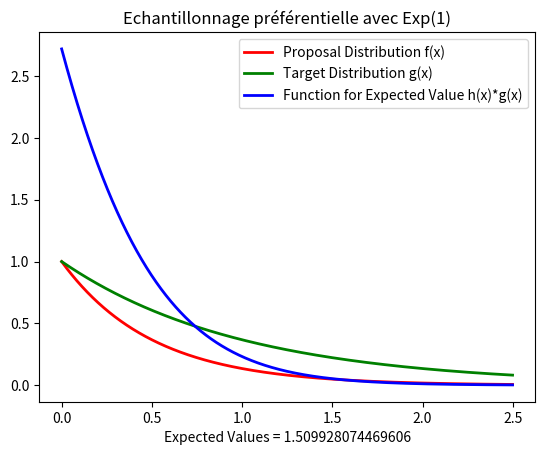
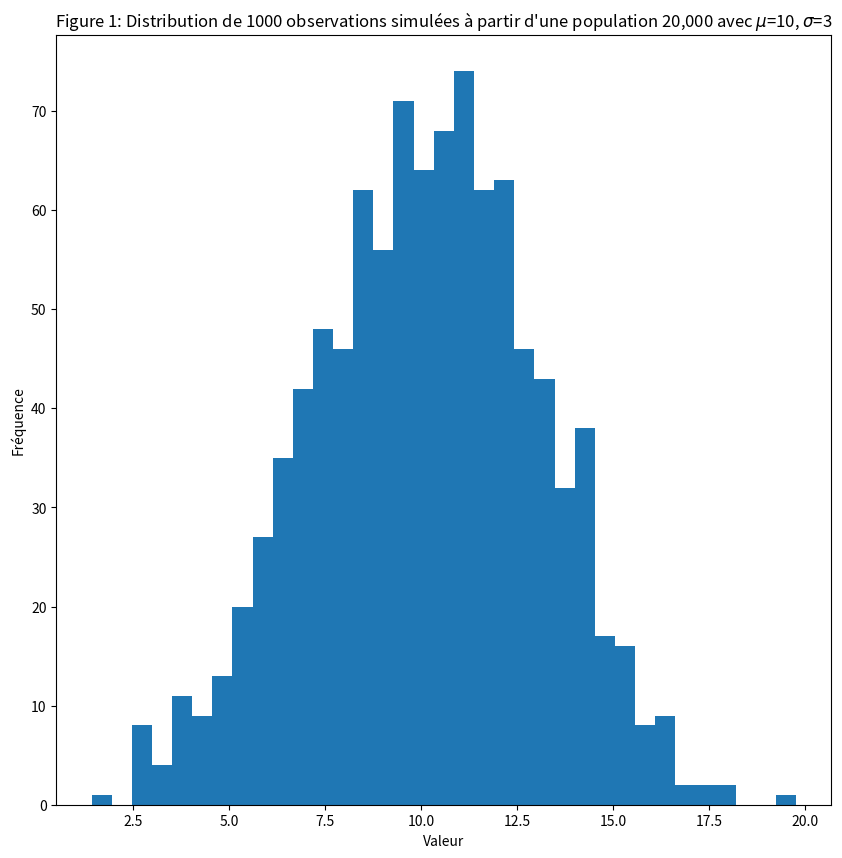
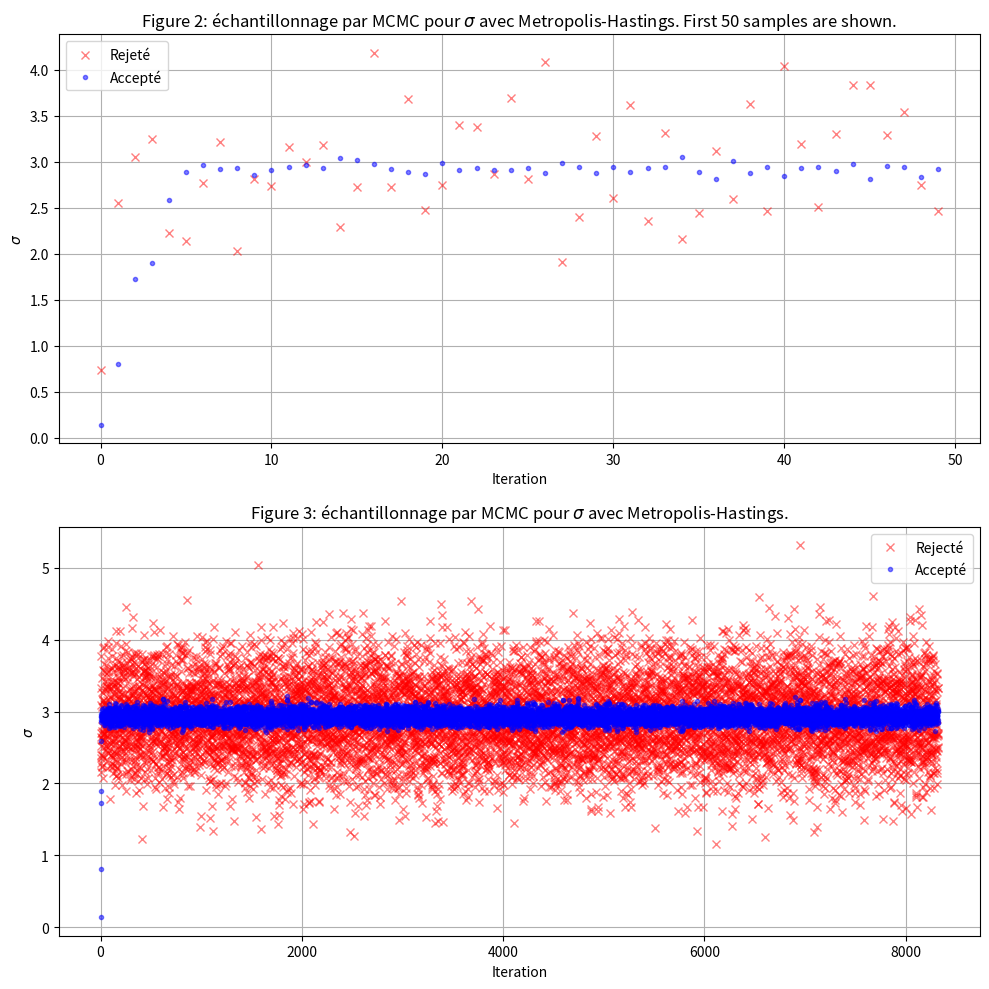
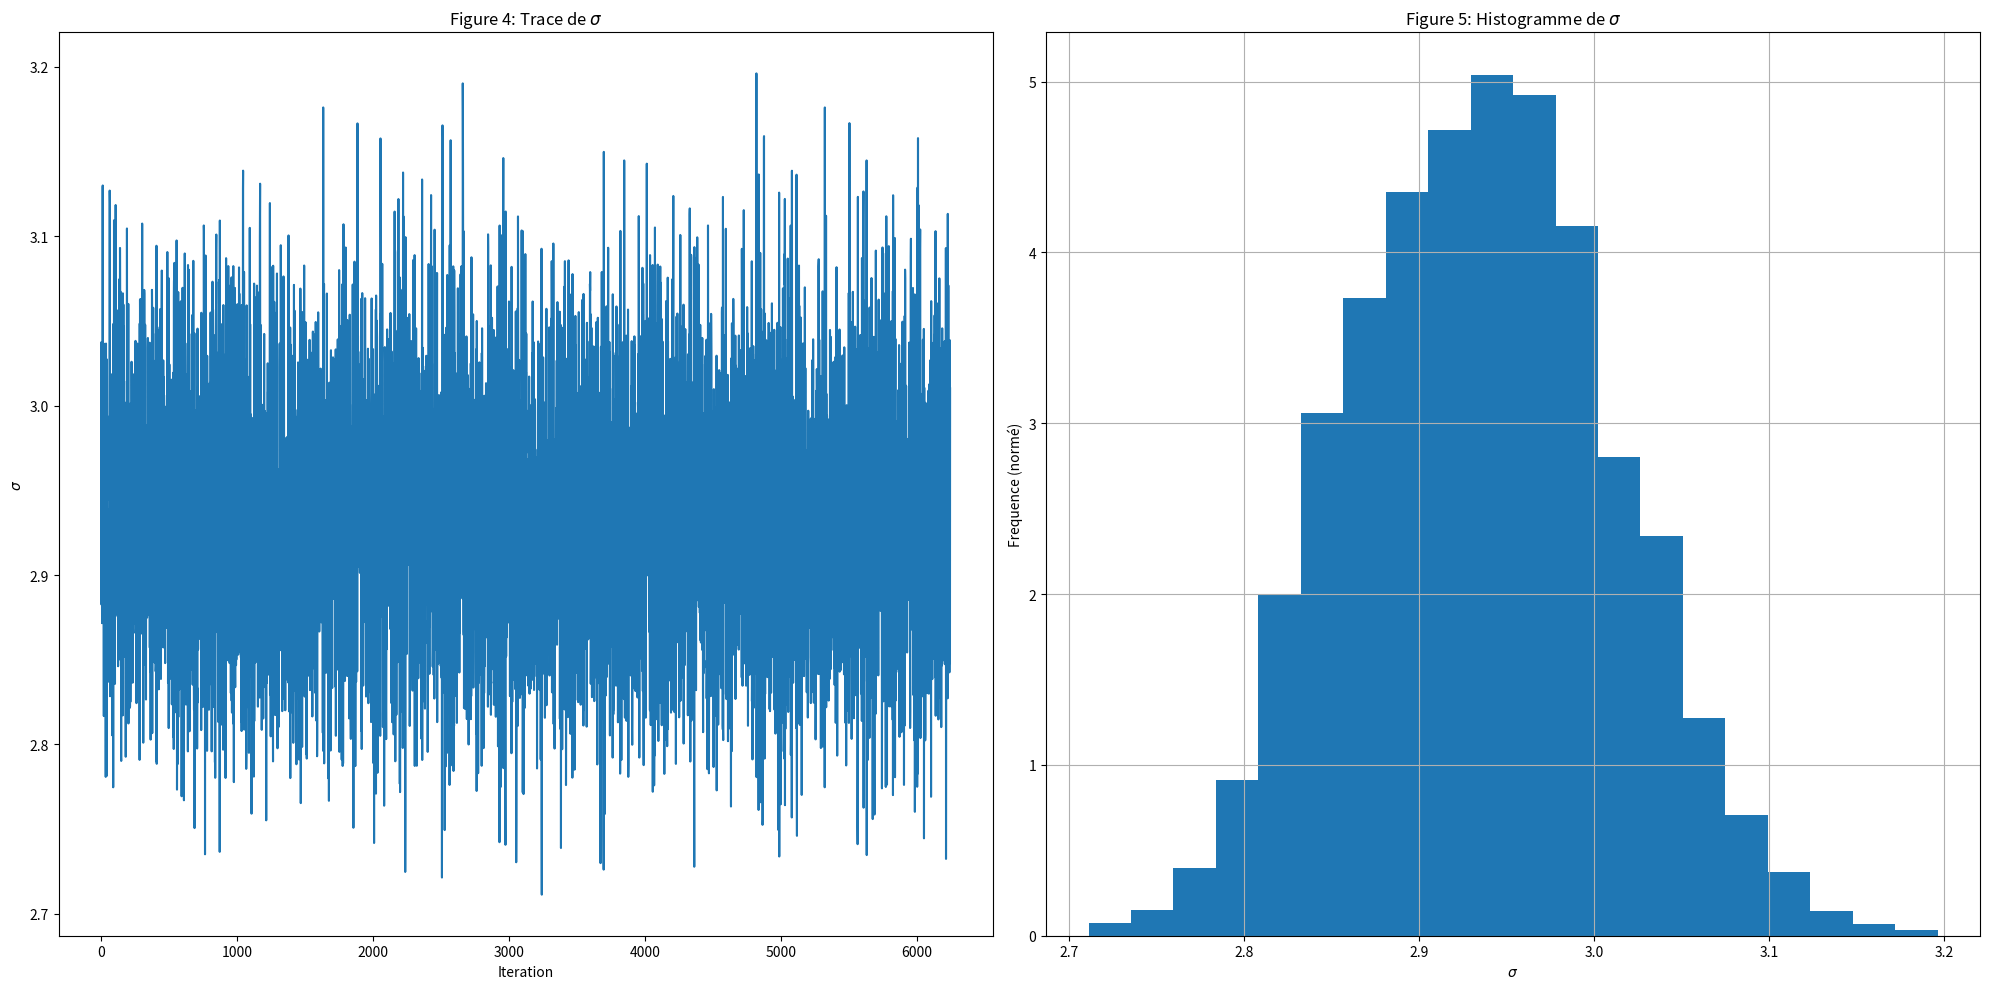
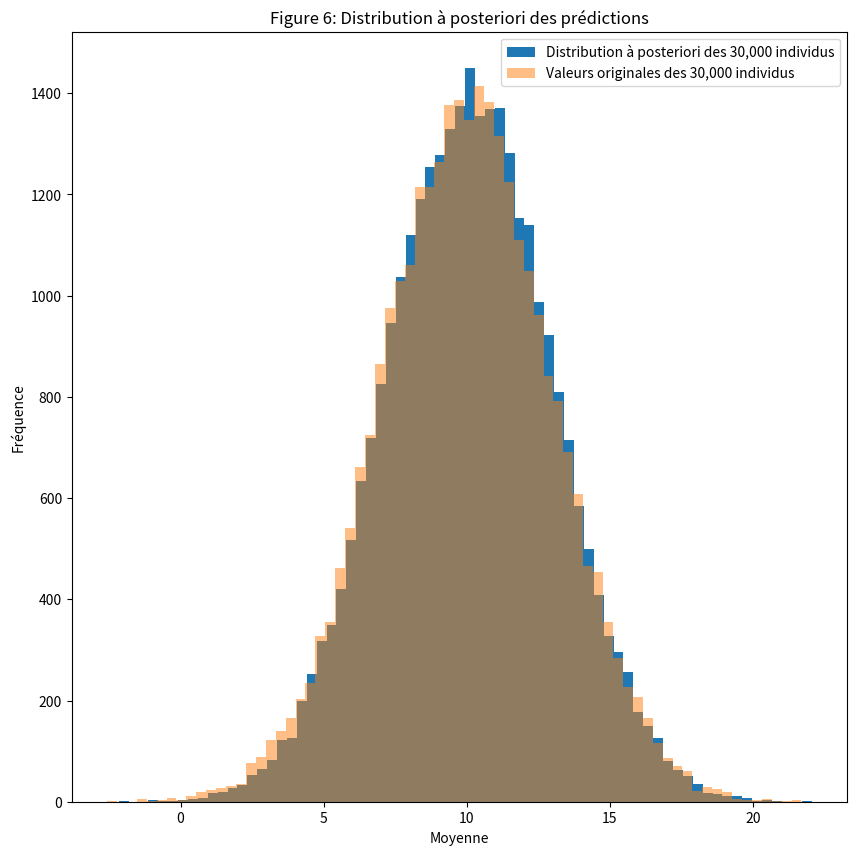

Python code for these plots, in order:
#!/usr/bin/env python
# coding: utf-8

# # Project N°1 : MCMC for bayesian inference & implementation of an exemple of variance reduction for Monte Carlo  

# ## Part 1 :

# ## Simulation of a variance reduction method based on Monte Carlo importance sampling  

# In[159]:


import numpy as np
import matplotlib.pyplot as plt
import time
def h(x):
    value=np.exp(-1*x+np.cos(x))   #h(x)=e^(-X+cos(X))
    return(value)


def f(x):
    value=np.exp(-2*x)   #f(x)=e^(-2*X)
    return(value)


def g(x):
    value=np.exp(-1*x)    #g(x)=e^-X
    return(value)

#------------------------------------------#
#Application of naive Monte-Carlo 

def MC_moy(M):
    t1=time.time()
    echantillon=[]
    for i in range(M):
        x=np.random.exponential(1) 
        ech=h(x)
        echantillon.append(ech)
    t2=time.time()
    t=t2-t1
    return [echantillon, t]


#------------------------------------------#
#Sorties

M=100000

val=MC_moy(M)
expected_value=np.mean(val[0])
sigma=np.std(val[0])
err=1.96*sigma/np.sqrt(M)
var_MC=sigma**2
time_MC=val[1]

#------------------------------------------#
#Application of Monte-Carlo using Importance Sampling 


def Ech_importance(M):
    ech_importance=[]
    t1=time.time()
    for i in range(M):
        x=np.random.exponential(2) 
        poids_importance=g(x)/f(x)
        ec_importance=poids_importance*h(x)
        ech_importance.append(ec_importance)
    t2=time.time()
    t=t2-t1
    return [ech_importance,t]
#------------------------------------------#
#Sorties

val_importance=Ech_importance(M=100000)
expected_val_importance=np.mean(val_importance[0])
std_importance=np.std(val_importance[0])
var_importance=std_importance**2
err_importance=1.96*std_importance/np.sqrt(M)
time_importance=val_importance[1]


# ## Comparison of the results between importance sampling and MC vanilla

# In[160]:


print(expected_val_importance)
print(expected_val_importance-err_importance,expected_val_importance+err_importance)
print(var_importance)


# In[161]:


print(expected_value)
print(expected_value-err,expected_value+err)
print(var_MC)


# ### As a conclusion using the importance sampling lead us to reduce the variance, this method is highly recommanded to enhance our simulation

# ## Plot of our estimation using importance sampling

# In[165]:


x_values = np.arange(0,2.5,0.001)
y_proposal = np.array(f(x_values))
y_target = np.array(g(x_values))
y_h = np.array(h(x_values)*g(x_values))
plt.plot(x_values,y_proposal, color ='red',linewidth = 2,label = 'Proposal Distribution f(x)')
plt.plot(x_values,y_target, color ='green',linewidth = 2,label = 'Target Distribution g(x)')
plt.plot(x_values,y_h, color ='blue',linewidth = 2,label = 'Function for Expected Value h(x)*g(x)')
plt.title("Echantillonnage préférentielle avec Exp(1)")
plt.xlabel("Expected Values = " + str(expected_val_importance))
plt.legend()
plt.show()


# ## Part 2 :

# ## A case study using generated data for MCMC in Bayesian inference

# ### 1- Generate the Data

# In[188]:


import numpy as np
import scipy
import scipy.stats
import matplotlib as mpl   
import matplotlib.pyplot as plt
get_ipython().run_line_magic('matplotlib', 'inline')
mod1=lambda t:np.random.normal(10,3,t)

#Création d'une population de 30000 individus suivant une loi normale de moyenne=10 et sigma=3 
population = mod1(30000)
#On se restreint à l'observation de 1,000 individus parmis cette population.
observation = population[np.random.randint(0, 30000, 1000)]

fig = plt.figure(figsize=(10,10))
ax = fig.add_subplot(1,1,1)
ax.hist( observation,bins=35 ,)
ax.set_xlabel("Valeur")
ax.set_ylabel("Fréquence")
ax.set_title("Figure 1: Distribution de 1000 observations simulées à partir d'une population 20,000 avec $\mu$=10, $\sigma$=3")
mu_obs=observation.mean()
mu_obs


# In[167]:


#le modèle de transition défini comment on passe de sigma_current à sigma_new
transition_model = lambda x: [x[0],np.random.normal(x[1],0.5,(1,))[0]]

def prior(x):
    #x[0] = mu, x[1]=sigma (new ou current)
    #retourne 1 pour le cas d'une valeur valide sigma.
    #retourne 0 dans le cas contraire
    if(x[1] <=0):
        return 0
    return 1

def manual_log_like_normal(x,data):
    #x[0]=mu, x[1]=sigma (new ou current)
    #data = les observations
    return np.sum(-np.log(x[1] * np.sqrt(2* np.pi) )-((data-x[0])**2) / (2*x[1]**2))

def log_lik_normal(x,data):
    return np.sum(np.log(scipy.stats.norm(x[0],x[1]).pdf(data)))


#Détermine soit l'acceptation ou le rejet de notre nouveau échantillon 
def acceptance(x, x_new):
    if x_new>x:
        return True
    else:
        accept=np.random.uniform(0,1)
        # Comme nous avons utilisé la log vraisemblance, on fait appel à l'exponentielle
        return (accept < (np.exp(x_new-x)))


def metropolis_hastings(likelihood_computer,prior, transition_model, param_init,iterations,data,acceptance_rule):
    # transition_model(x): une fonction qui retourne unéchantillon de distribution symétrique
    # param_init: notre échantillon
    # acceptance_rule(x,x_new): decide de oui ou non on accepte ou on rejete le nouveau échantillon
    #iterations=nombre d'acceptation à générer
    x = param_init
    accepted = []
    rejected = []   
    for i in range(iterations):
        x_new =  transition_model(x)    
        x_lik = likelihood_computer(x,data)
        x_new_lik = likelihood_computer(x_new,data) 
        if (acceptance_rule(x_lik + np.log(prior(x)),x_new_lik+np.log(prior(x_new)))):            
            x = x_new
            accepted.append(x_new)
        else:
            rejected.append(x_new)            
                
    return np.array(accepted), np.array(rejected)


# In[173]:


accepted, rejected = metropolis_hastings(manual_log_like_normal,prior,transition_model,[mu_obs,0.1], 50000,observation,acceptance)


# In[174]:


accepted[-10:,1]


# In[175]:


print(accepted.shape)


# In[185]:


fig = plt.figure(figsize=(10,10))
ax = fig.add_subplot(2,1,1)

ax.plot( rejected[0:50,1], 'rx', label='Rejeté',alpha=0.5)
ax.plot( accepted[0:50,1], 'b.', label='Accepté',alpha=0.5)
ax.set_xlabel("Iteration")
ax.set_ylabel("$\sigma$")
ax.set_title("Figure 2: échantillonnage par MCMC pour $\sigma$ avec Metropolis-Hastings. First 50 samples are shown.")
ax.grid()
ax.legend()



ax2 = fig.add_subplot(2,1,2)
to_show=-accepted.shape[0]
ax2.plot( rejected[to_show:,1], 'rx', label='Rejecté',alpha=0.5)
ax2.plot( accepted[to_show:,1], 'b.', label='Accepté',alpha=0.5)
ax2.set_xlabel("Iteration")
ax2.set_ylabel("$\sigma$")
ax2.set_title("Figure 3: échantillonnage par MCMC pour $\sigma$ avec Metropolis-Hastings.")
ax2.grid()
ax2.legend()



fig.tight_layout()
accepted.shape


# In[189]:


show=int(-0.75*accepted.shape[0])
hist_show=int(-0.75*accepted.shape[0])

fig = plt.figure(figsize=(20,10))
ax = fig.add_subplot(1,2,1)
ax.plot(accepted[show:,1])
ax.set_title("Figure 4: Trace de $\sigma$")
ax.set_ylabel("$\sigma$")
ax.set_xlabel("Iteration")
ax = fig.add_subplot(1,2,2)
ax.hist(accepted[hist_show:,1], bins=20,density=True)
ax.set_ylabel("Frequence (normé)")
ax.set_xlabel("$\sigma$")
ax.set_title("Figure 5: Histogramme de $\sigma$")
fig.tight_layout()


ax.grid("off")


# In[184]:


mu=accepted[show:,0].mean()
sigma=accepted[show:,1].mean()
print(mu, sigma)
model = lambda t,mu,sigma:np.random.normal(mu,sigma,t)
observation_gen=model(population.shape[0],mu,sigma)
fig = plt.figure(figsize=(10,10))
ax = fig.add_subplot(1,1,1)
ax.hist( observation_gen,bins=70 ,label="Distribution à posteriori des 30,000 individus")
ax.hist( population,bins=70 ,alpha=0.5, label="Valeurs originales des 30,000 individus")
ax.set_xlabel("Moyenne")
ax.set_ylabel("Fréquence")
ax.set_title("Figure 6: Distribution à posteriori des prédictions")
ax.legend()

